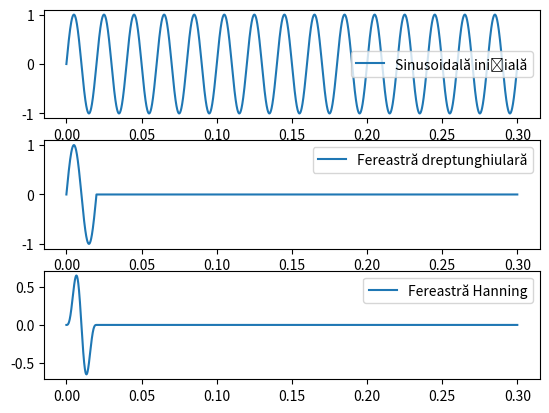

Recreate this plot in Python.
import numpy as np
import matplotlib.pyplot as plt
from matplotlib.backends.backend_pdf import PdfPages

def fsin(t):
    return np.sin(np.pi*100*t)

def drept(Nw):
    return np.pad(np.ones(Nw), (0, 10001-Nw), mode = "constant")

def hanning(Nw):
    return np.pad(0.5 * (1 - np.cos(2 * np.pi * np.arange(Nw) / Nw)), (0, 10001-Nw), mode = "constant")


axa_timp = np.linspace(0, 1, 10000+1)
semnal = fsin(axa_timp)

fereastra_dreapta = drept(200)
fereastra_hanning = hanning(200)


semnal_drept = np.multiply(fereastra_dreapta, semnal)
semnal_hanning = np.multiply(fereastra_hanning, semnal)

plt.figure()

plt.subplot(3, 1, 1)
plt.plot(axa_timp[:3000], semnal[:3000], label='Sinusoidală inițială')
plt.legend()

plt.subplot(3, 1, 2)
plt.plot(axa_timp[:3000], semnal_drept[:3000], label='Fereastră dreptunghiulară')
plt.legend()

plt.subplot(3, 1, 3)
plt.plot(axa_timp[:3000], semnal_hanning[:3000], label='Fereastră Hanning')
plt.legend()

document = PdfPages("doc3.pdf")
document.savefig()
document.close()

plt.show()